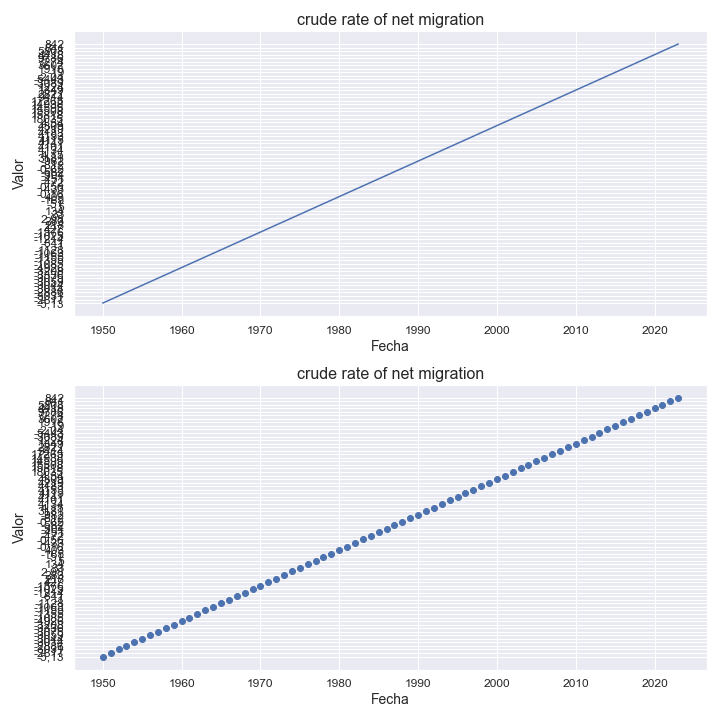

The data file committed next to this chart (first rows):
indicatorshortname, locationid, location, iso2, timeid, time, value
crude rate of net migration, 724, spain, es, 1, 1950, -5.13
crude rate of net migration, 724, spain, es, 2, 1951, -2617
crude rate of net migration, 724, spain, es, 3, 1952, -3031
crude rate of net migration, 724, spain, es, 4, 1953, -2886
crude rate of net migration, 724, spain, es, 5, 1954, -3014
crude rate of net migration, 724, spain, es, 6, 1955, -3044
crude rate of net migration, 724, spain, es, 7, 1956, -3059
crude rate of net migration, 724, spain, es, 8, 1957, -3075
crude rate of net migration, 724, spain, es, 9, 1958, -3336
crude rate of net migration, 724, spain, es, 10, 1959, -3208
crude rate of net migration, 724, spain, es, 11, 1960, -4926
crude rate of net migration, 724, spain, es, 12, 1961, -1085
crude rate of net migration, 724, spain, es, 13, 1962, -1355
crude rate of net migration, 724, spain, es, 14, 1963, -1155
crude rate of net migration, 724, spain, es, 15, 1964, -1063
crude rate of net migration, 724, spain, es, 16, 1965, -1128
crude rate of net migration, 724, spain, es, 17, 1966, -1
crude rate of net migration, 724, spain, es, 18, 1967, -841
crude rate of net migration, 724, spain, es, 19, 1968, -1214
crude rate of net migration, 724, spain, es, 20, 1969, -1025
crude rate of net migration, 724, spain, es, 21, 1970, -1576
crude rate of net migration, 724, spain, es, 22, 1971, 427
crude rate of net migration, 724, spain, es, 23, 1972, 218
crude rate of net migration, 724, spain, es, 24, 1973, 283
crude rate of net migration, 724, spain, es, 25, 1974, 2.98
crude rate of net migration, 724, spain, es, 26, 1975, 33
crude rate of net migration, 724, spain, es, 27, 1976, 134
crude rate of net migration, 724, spain, es, 28, 1977, 5
crude rate of net migration, 724, spain, es, 29, 1978, -51
crude rate of net migration, 724, spain, es, 30, 1979, -165
crude rate of net migration, 724, spain, es, 31, 1980, 403
crude rate of net migration, 724, spain, es, 32, 1981, -0.16
crude rate of net migration, 724, spain, es, 33, 1982, -433
crude rate of net migration, 724, spain, es, 34, 1983, -0.56
crude rate of net migration, 724, spain, es, 35, 1984, -472
crude rate of net migration, 724, spain, es, 36, 1985, -451
crude rate of net migration, 724, spain, es, 37, 1986, -504
crude rate of net migration, 724, spain, es, 38, 1987, -582
crude rate of net migration, 724, spain, es, 39, 1988, -0.62
crude rate of net migration, 724, spain, es, 40, 1989, -812
crude rate of net migration, 724, spain, es, 41, 1990, -982
crude rate of net migration, 724, spain, es, 42, 1991, 3181
crude rate of net migration, 724, spain, es, 43, 1992, 4.15
crude rate of net migration, 724, spain, es, 44, 1993, 4134
crude rate of net migration, 724, spain, es, 45, 1994, 4101
crude rate of net migration, 724, spain, es, 46, 1995, 4141
crude rate of net migration, 724, spain, es, 47, 1996, 4115
crude rate of net migration, 724, spain, es, 48, 1997, 4153
crude rate of net migration, 724, spain, es, 49, 1998, 4183
crude rate of net migration, 724, spain, es, 50, 1999, 4219
crude rate of net migration, 724, spain, es, 51, 2000, 4309
crude rate of net migration, 724, spain, es, 52, 2001, 4.54
crude rate of net migration, 724, spain, es, 53, 2002, 18035
crude rate of net migration, 724, spain, es, 54, 2003, 15818
crude rate of net migration, 724, spain, es, 55, 2004, 15508
crude rate of net migration, 724, spain, es, 56, 2005, 14595
crude rate of net migration, 724, spain, es, 57, 2006, 14938
crude rate of net migration, 724, spain, es, 58, 2007, 17265
crude rate of net migration, 724, spain, es, 59, 2008, 9414
crude rate of net migration, 724, spain, es, 60, 2009, 2821
... 14 more rows
